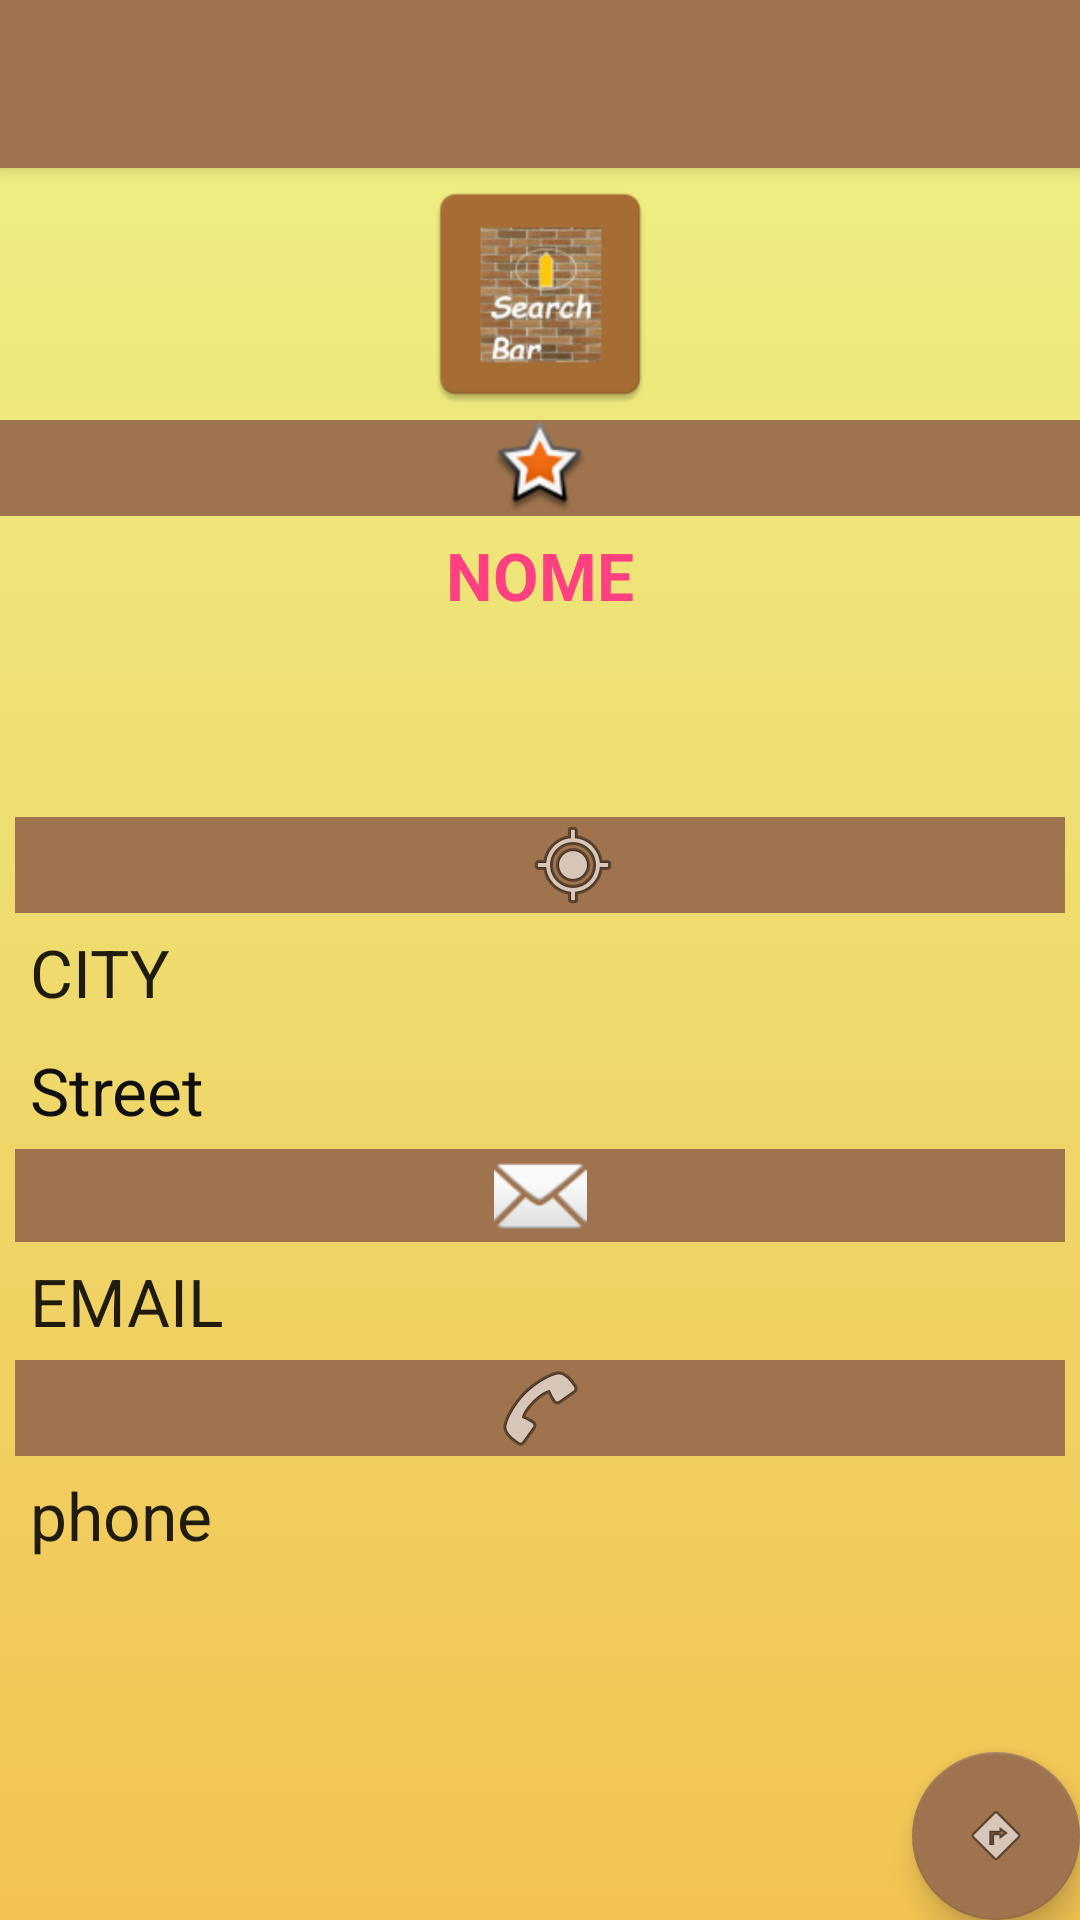

Android layout source for this screen:
<!-- AndroidManifest.xml: application theme AppTheme -->
<!-- res/layout/activity_informacao.xml -->
<?xml version="1.0" encoding="utf-8"?>
<android.support.design.widget.CoordinatorLayout xmlns:android="http://schemas.android.com/apk/res/android"
    xmlns:app="http://schemas.android.com/apk/res-auto"
    xmlns:tools="http://schemas.android.com/tools"
    android:theme="@style/AppTheme.NoActionBar"
    android:label="@string/title_activity_informacao"
    android:layout_width="match_parent"
    android:layout_height="match_parent"
    android:background="@drawable/gradient_background"
    tools:context="com.projeto.bar.searchBar.Informacao">

    <android.support.design.widget.AppBarLayout
        android:layout_width="match_parent"
        android:layout_height="wrap_content"
        android:theme="@style/AppTheme.AppBarOverlay">

        <android.support.v7.widget.Toolbar
            android:id="@+id/toolbar"
            android:layout_width="match_parent"
            android:layout_height="?attr/actionBarSize"
            android:background="@color/coloerMarrom"
            app:popupTheme="@style/AppTheme.PopupOverlay" />

    </android.support.design.widget.AppBarLayout>

    <include
        layout="@layout/content_informacao"
         />

    <android.support.design.widget.FloatingActionButton
        android:id="@+id/fab"
        android:layout_width="135dp"
        android:layout_height="wrap_content"
        android:layout_gravity="bottom|right"
        android:layout_margin="@dimen/fab_margin"
        android:visibility="visible"
        app:backgroundTint="@color/coloerMarrom"
        app:fabSize="normal"
        app:srcCompat="@android:drawable/ic_menu_directions"
        tools:layout_editor_absoluteX="100dp" />

</android.support.design.widget.CoordinatorLayout>
<!-- res/layout/content_informacao.xml (included above) -->
<?xml version="1.0" encoding="utf-8"?>
<LinearLayout xmlns:android="http://schemas.android.com/apk/res/android"
    xmlns:app="http://schemas.android.com/apk/res-auto"
    xmlns:tools="http://schemas.android.com/tools"
    android:layout_width="match_parent"
    android:layout_height="wrap_content"

    android:orientation="vertical"
    tools:context="com.projeto.bar.searchBar.Informacao"
    tools:layout="@layout/content_informacao" >

    <android.support.design.widget.AppBarLayout
        android:layout_width="match_parent"
        android:layout_height="wrap_content"
        android:theme="@style/AppTheme.AppBarOverlay">

        <android.support.v7.widget.Toolbar
            android:id="@+id/toolbar"
            android:layout_width="match_parent"
            android:layout_height="?attr/actionBarSize"
            android:background="@color/coloerMarrom"
            app:popupTheme="@style/AppTheme.PopupOverlay" />

    </android.support.design.widget.AppBarLayout>




    <ImageView
        android:id="@+id/img"
        android:layout_width="match_parent"
        android:layout_height="84dp"
        android:layout_gravity="center"
        app:srcCompat="@mipmap/ic_launcher" />
    <LinearLayout
        android:layout_width="match_parent"
        android:layout_height="wrap_content"
        android:orientation="vertical">


        <ImageView
            android:id="@+id/imageView4"
            android:layout_width="match_parent"
            android:layout_height="wrap_content"
            android:background="@color/coloerMarrom"
            app:srcCompat="@android:drawable/star_big_on" />

        <TextView
            android:id="@+id/nomeBarText"
            android:layout_width="match_parent"
            android:layout_height="wrap_content"
            android:minLines="1"
            android:textAlignment="center"

            android:padding="5dp"
            android:text="NOME"
            android:textAppearance="?android:attr/textAppearanceLarge"
            android:textColor="@color/colorAccent"
            android:textStyle="bold" />




    </LinearLayout>


<LinearLayout
    android:layout_width="fill_parent"
    android:layout_height="match_parent"
    android:layout_marginTop="?attr/actionBarSize"
    android:orientation="vertical"
    android:paddingLeft="5dp"
    android:paddingRight="5dp"
    android:paddingTop="5dp">

    <ImageView
        android:layout_width="372dp"
        android:layout_height="wrap_content"
        android:background="@color/coloerMarrom"
        app:srcCompat="@android:drawable/ic_menu_mylocation" />

<TextView
    android:id="@+id/cityText"
    android:layout_width="372dp"
    android:layout_height="wrap_content"
    android:minLines="1"
    android:padding="5dp"
    android:text="CITY"
    android:textAppearance="?android:attr/textAppearanceLarge" />

    <TextView
        android:id="@+id/streetText"
        android:layout_width="372dp"
        android:layout_height="wrap_content"
        android:minLines="1"
        android:padding="5dp"
        android:text="Street"
        android:textAppearance="?android:attr/textAppearanceLarge"
        android:textColor="#0f0f0f" />

    <ImageView
        android:id="@+id/imageView5"
        android:layout_width="match_parent"
        android:layout_height="31dp"
        android:background="@color/coloerMarrom"
        app:srcCompat="@android:drawable/ic_dialog_email" />
    <TextView
        android:id="@+id/emailText"
        android:layout_width="367dp"
        android:layout_height="wrap_content"
        android:minLines="1"
        android:padding="5dp"
        android:text="EMAIL"
        android:textAppearance="?android:attr/textAppearanceLarge" />

    <ImageView
        android:id="@+id/imageView6"
        android:layout_width="match_parent"
        android:layout_height="wrap_content"
        android:background="@color/coloerMarrom"
        app:srcCompat="@android:drawable/ic_menu_call" />

    <TextView
        android:id="@+id/phoneText"
        android:layout_width="374dp"
        android:layout_height="wrap_content"
        android:minLines="1"
        android:padding="5dp"
        android:text="phone"
        android:textAppearance="?android:attr/textAppearanceLarge" />




</LinearLayout>

</LinearLayout>
<!-- resources referenced by this layout -->
<resources>
  <color name="coloerMarrom">#9e734e</color>
  <color name="colorAccent">#FF4081</color>
  <!-- drawable gradient_background (drawable) -->
  <?xml version="1.0" encoding="utf-8"?>
  <selector xmlns:android="http://schemas.android.com/apk/res/android">
  
  
          <item>
              <shape>
                  <gradient android:angle="90"
                      android:endColor="#edf287"
                      android:startColor="#f2c353"
                      android:type="linear" />
              </shape>
          </item>
  
  
  </selector>
  <!-- mipmap ic_launcher: png bitmap (mipmap-hdpi, 14869 bytes) -->
  <string name="title_activity_informacao">Dados do bar</string>
  <style name="AppTheme.AppBarOverlay" parent="ThemeOverlay.AppCompat.Dark.ActionBar" />
  <style name="AppTheme.NoActionBar">
          <item name="windowActionBar">false</item>
          <item name="windowNoTitle">true</item>
      </style>
  <style name="AppTheme.PopupOverlay" parent="ThemeOverlay.AppCompat.Light" />
  <style name="AppTheme" parent="Theme.AppCompat.Light.DarkActionBar">
          
          <item name="colorPrimary">@color/coloerMarrom</item>
          <item name="colorPrimaryDark">@color/coloerYellow</item>
          <item name="colorAccent">@color/colorPrimaryDark</item>
      </style>
  <color name="coloerYellow">#fff940</color>
  <color name="colorPrimaryDark">#303F9F</color>
</resources>
